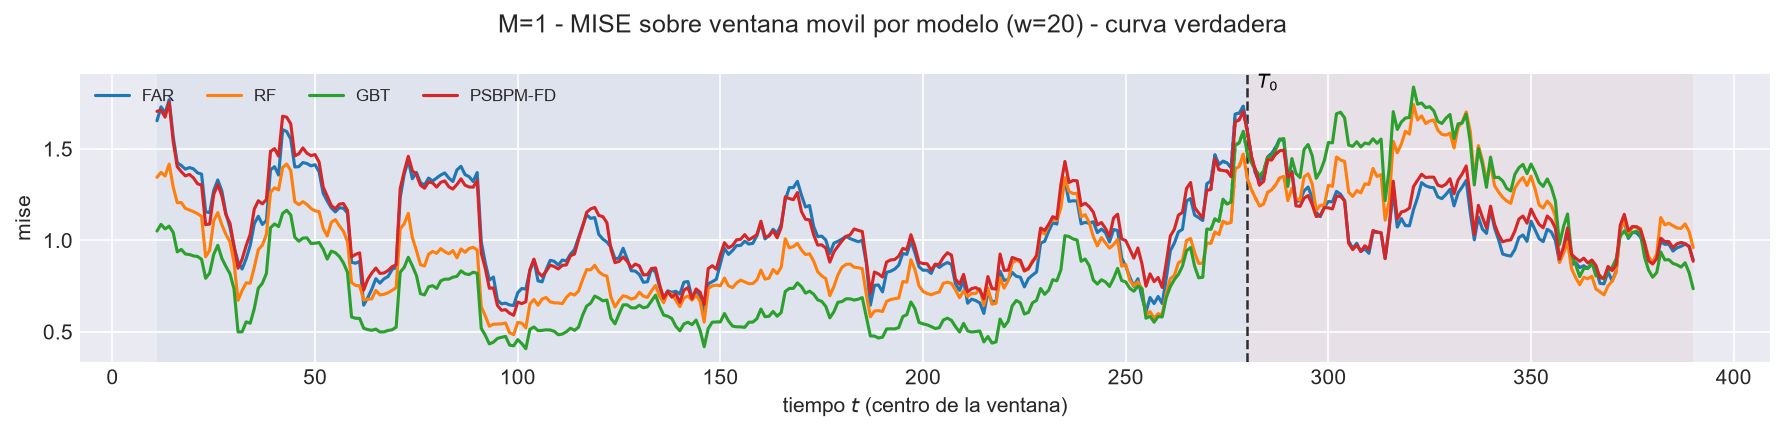

Values plotted in this chart, from the file beside it:
t_ini, t_fin, t_centro, bloque, n_ventana, cruza_T0, mise, rmse_f, mise_rel, modelo
2, 21, 11, train, 20, False, 1.654, 1.286, 0.7584, FAR
3, 22, 12, train, 20, False, 1.73, 1.315, 0.8382, FAR
4, 23, 13, train, 20, False, 1.696, 1.302, 0.8281, FAR
5, 24, 14, train, 20, False, 1.769, 1.33, 0.8358, FAR
6, 25, 15, train, 20, False, 1.566, 1.251, 0.8236, FAR
7, 26, 16, train, 20, False, 1.424, 1.193, 0.7529, FAR
8, 27, 17, train, 20, False, 1.409, 1.187, 0.7614, FAR
9, 28, 18, train, 20, False, 1.389, 1.179, 0.7504, FAR
10, 29, 19, train, 20, False, 1.398, 1.182, 0.7385, FAR
11, 30, 20, train, 20, False, 1.391, 1.179, 0.7374, FAR
12, 31, 21, train, 20, False, 1.369, 1.17, 0.7674, FAR
13, 32, 22, train, 20, False, 1.362, 1.167, 0.7839, FAR
14, 33, 23, train, 20, False, 1.156, 1.075, 0.8733, FAR
15, 34, 24, train, 20, False, 1.152, 1.073, 0.8795, FAR
16, 35, 25, train, 20, False, 1.273, 1.128, 0.8989, FAR
17, 36, 26, train, 20, False, 1.33, 1.153, 0.8406, FAR
18, 37, 27, train, 20, False, 1.27, 1.127, 0.8136, FAR
19, 38, 28, train, 20, False, 1.148, 1.071, 0.7627, FAR
20, 39, 29, train, 20, False, 1.07, 1.035, 0.7589, FAR
21, 40, 30, train, 20, False, 0.9649, 0.9823, 0.8265, FAR
22, 41, 31, train, 20, False, 0.8835, 0.94, 1.052, FAR
23, 42, 32, train, 20, False, 0.8433, 0.9183, 0.8275, FAR
24, 43, 33, train, 20, False, 0.8997, 0.9485, 0.8777, FAR
25, 44, 34, train, 20, False, 0.9725, 0.9862, 0.9185, FAR
26, 45, 35, train, 20, False, 1.091, 1.044, 0.8567, FAR
27, 46, 36, train, 20, False, 1.132, 1.064, 0.7656, FAR
28, 47, 37, train, 20, False, 1.087, 1.043, 0.7263, FAR
29, 48, 38, train, 20, False, 1.109, 1.053, 0.7056, FAR
30, 49, 39, train, 20, False, 1.385, 1.177, 0.7826, FAR
31, 50, 40, train, 20, False, 1.403, 1.185, 0.7733, FAR
32, 51, 41, train, 20, False, 1.357, 1.165, 0.7765, FAR
33, 52, 42, train, 20, False, 1.605, 1.267, 0.9284, FAR
34, 53, 43, train, 20, False, 1.595, 1.263, 0.993, FAR
35, 54, 44, train, 20, False, 1.554, 1.247, 1.067, FAR
36, 55, 45, train, 20, False, 1.401, 1.184, 0.9417, FAR
37, 56, 46, train, 20, False, 1.403, 1.185, 0.8538, FAR
38, 57, 47, train, 20, False, 1.425, 1.194, 0.7725, FAR
39, 58, 48, train, 20, False, 1.42, 1.192, 0.7621, FAR
40, 59, 49, train, 20, False, 1.408, 1.186, 0.7527, FAR
41, 60, 50, train, 20, False, 1.413, 1.189, 0.7818, FAR
42, 61, 51, train, 20, False, 1.375, 1.173, 0.7518, FAR
43, 62, 52, train, 20, False, 1.257, 1.121, 0.7349, FAR
44, 63, 53, train, 20, False, 1.215, 1.102, 0.6947, FAR
45, 64, 54, train, 20, False, 1.178, 1.085, 0.6239, FAR
46, 65, 55, train, 20, False, 1.156, 1.075, 0.7225, FAR
47, 66, 56, train, 20, False, 1.179, 1.086, 0.8013, FAR
48, 67, 57, train, 20, False, 1.176, 1.084, 0.8234, FAR
49, 68, 58, train, 20, False, 1.149, 1.072, 0.8858, FAR
50, 69, 59, train, 20, False, 0.8803, 0.9383, 0.7175, FAR
51, 70, 60, train, 20, False, 0.8751, 0.9355, 0.7313, FAR
52, 71, 61, train, 20, False, 0.8852, 0.9409, 0.7466, FAR
53, 72, 62, train, 20, False, 0.6461, 0.8038, 0.6238, FAR
54, 73, 63, train, 20, False, 0.6867, 0.8287, 0.7034, FAR
55, 74, 64, train, 20, False, 0.7334, 0.8564, 0.7511, FAR
56, 75, 65, train, 20, False, 0.7906, 0.8892, 0.7988, FAR
57, 76, 66, train, 20, False, 0.7665, 0.8755, 0.7973, FAR
58, 77, 67, train, 20, False, 0.7899, 0.8888, 0.8747, FAR
59, 78, 68, train, 20, False, 0.8023, 0.8957, 0.9307, FAR
60, 79, 69, train, 20, False, 0.8405, 0.9168, 0.9676, FAR
61, 80, 70, train, 20, False, 0.8529, 0.9235, 0.8967, FAR
... 2,600 more rows
